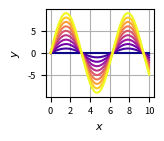
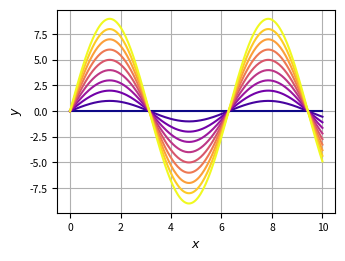

These charts were generated, in order, by the following Python code:
# -*- coding: utf-8 -*-
"""
Created on Thu Aug 19 10:09:10 2021

@author: jo28dohe
"""


import numpy as np
import matplotlib as mpl
import matplotlib.pyplot as plt
from matplotlib import cm

### TODO: typical figure sizes 
##- twocolumn paper: 3.375,3.375*3/4  (inches) or 8.57 cm , 8.57*3/4 cm

class paperfigure:
    '''
    returns an object containing figures with typical paper plots.
    width_in_cols=1 cooresponds to 8.6*cm, the column width of PRL
    '''
    
    def __init__(self,width_in_cols=1,aspect_ratio=4/3,
                 override_figsize=None):
        cm_to_in=0.3937
        self.width=width_in_cols*8.6*cm_to_in   ## has to be in inch for matplotlib
        self.aspect_ratio=aspect_ratio
        mpl.rcParams['figure.dpi']=600
        mpl.rcParams['axes.grid']=True
        mpl.rcParams['axes.labelsize']='medium'
        mpl.rcParams['xtick.labelsize']='small'
        mpl.rcParams['ytick.labelsize']='small'
        
        if width_in_cols<0.6:
            
            mpl.rcParams['font.size']=8
            plt.locator_params(nbins=4)
            mpl.rcParams['figure.subplot.left']=0.28
            mpl.rcParams['figure.subplot.right']=0.92
            mpl.rcParams['figure.subplot.bottom']=0.24
            mpl.rcParams['figure.subplot.top']=0.93
        else:
            plt.locator_params(nbins=6)
            
            mpl.rcParams['font.size']=9
            mpl.rcParams['figure.subplot.left']=0.15
            mpl.rcParams['figure.subplot.right']=0.97
            mpl.rcParams['figure.subplot.bottom']=0.15
            mpl.rcParams['figure.subplot.top']=0.95
            mpl.rcParams['figure.subplot.hspace']=0.02
        
        self.fig, self.ax =plt.subplots(figsize=(self.width,self.width/self.aspect_ratio))
        
class colorplot(paperfigure):
    '''
    creates a colorplot using plt.scatter()
    x_data shall be a list or pandas DataFrame of lists/arrays/dataframes
    '''
    
    def __init__(self,x_data,y_data,c_data,
                 xlabel=None,ylabel=None,cmap=cm.nipy_spectral,
                 vmin=None,vmax=None,
                 **kwargs):
        super().__init__(**kwargs)
        self.cmap=cmap
        ### make list if only one line of x_data is given:
        if np.shape(x_data)==():
            x_data=[x_data]
            y_data=[y_data]
            c_data=[c_data]
        ### set maximal and minimal color values
        if vmin==None:
            min_list=[np.nanmin(x) for x in c_data]
            self.vmin=np.nanmin(min_list)
        else:
            self.vmin=vmin
        if vmax==None:
            max_list=[np.nanmax(x) for x in c_data]
            self.vmax=np.nanmax(max_list)
        else:
            self.vmax=vmax
            
        
        ### make the colorplot using scatter 
        for x,y,c in zip(x_data,y_data,c_data):
        
            self.ax.scatter(x,y,c=c,cmap=self.cmap,
                            vmin=self.vmin,vmax=self.vmax)
        
        ###  label axes. If no name specified try to use name of xdata
        if xlabel is not None:
            self.ax.set_xlabel(xlabel)
        else:
            try:
                self.ax.set_xlabel(x_data.name) 
            except:
                pass
                
        if ylabel is not None:
            self.ax.set_ylabel(ylabel)
        else:
            try:
                self.ax.set_ylabel(y_data.name)
            except:
                pass
        ### switch off grid for colorplots
        self.ax.grid(False)
        
class multiline_plot(paperfigure):
    '''
    creates a multi-line plot using plt.plot()
    x_data and y_data shall be a list or pandas DataFrame of lists/arrays/dataframes
    c_data shall be a list of values
    
    rel_vmin,rel_vmax change vmin and vmax relative to min/max if vmin,vmax are None
    '''
    
    def __init__(self,x_data,y_data,c_data,
                 xlabel=None,ylabel=None,cmap=cm.plasma,
                 vmin=None,vmax=None,rel_vmin=1,rel_vmax=1,
                 **kwargs):
        super().__init__(**kwargs) 
        self.cmap=cmap
        ### make list if only one line of x_data is given:
        if np.shape(x_data)==():
            x_data=[x_data]
            y_data=[y_data]
        if np.shape(c_data)==():
            c_data=[c_data]
        ### set maximal and minimal color values
        if vmin==None:
            self.vmin=np.nanmin(c_data)*rel_vmin
        else:
            self.vmin=vmin
        if vmax==None:
            self.vmax=np.nanmax(c_data)*rel_vmax
        else:
            self.vmax=vmax
            
        
        ### make the multiline plot using plt.plot 
        for x,y,c in zip(x_data,y_data,c_data):
        
            color=self.cmap((c-self.vmin)/(self.vmax-self.vmin))
            self.ax.plot(x,y,c=color,label=c)
        
        ###  label axes. If no name specified try to use name of xdata
        if xlabel is not None:
            self.ax.set_xlabel(xlabel)
        else:
            try:
                self.ax.set_xlabel(x_data.name) 
            except:
                pass
                
        if ylabel is not None:
            self.ax.set_ylabel(ylabel)
        else:
            try:
                self.ax.set_ylabel(y_data.name)
            except:
                pass
        ### switch on grid for line plots
        self.ax.grid(True)
    
if __name__ == '__main__':
    
    test_colorplot=False
    if(test_colorplot):
        ## make list of lists for colorplot testing:
            
        xdata=[]
        ydata=[]
        cdata=[]
        
        for i in range(100):
            xdata.append(np.linspace(0,10,200))
            ydata.append(np.ones(200)*i)
            cdata.append(np.sin(xdata[-1]*10/i))
            
        cplot_halfcolumn=colorplot(xdata,ydata,cdata,xlabel=r'$x$',ylabel=r'$y$',width_in_cols=0.5)
        cplot_onecolumn=colorplot(xdata,ydata,cdata,xlabel=r'$x$',ylabel=r'$y$',width_in_cols=1)
    test_multiline_plot=True
    
    
    
    if test_multiline_plot:
        ## make list of lists for colorplot testing:
            
        xdata=[]
        ydata=[]
        cdata=[]
        
        for i in range(10):
            xdata.append(np.linspace(0,10,200))
            ydata.append(np.sin(xdata[-1])*i)
            cdata.append(i)
            
            
        
        
        cplot_halfcolumn=multiline_plot(xdata,ydata,cdata,xlabel=r'$x$',ylabel=r'$y$',width_in_cols=0.5)
        cplot_onecolumn=multiline_plot(xdata,ydata,cdata,xlabel=r'$x$',ylabel=r'$y$',width_in_cols=1)